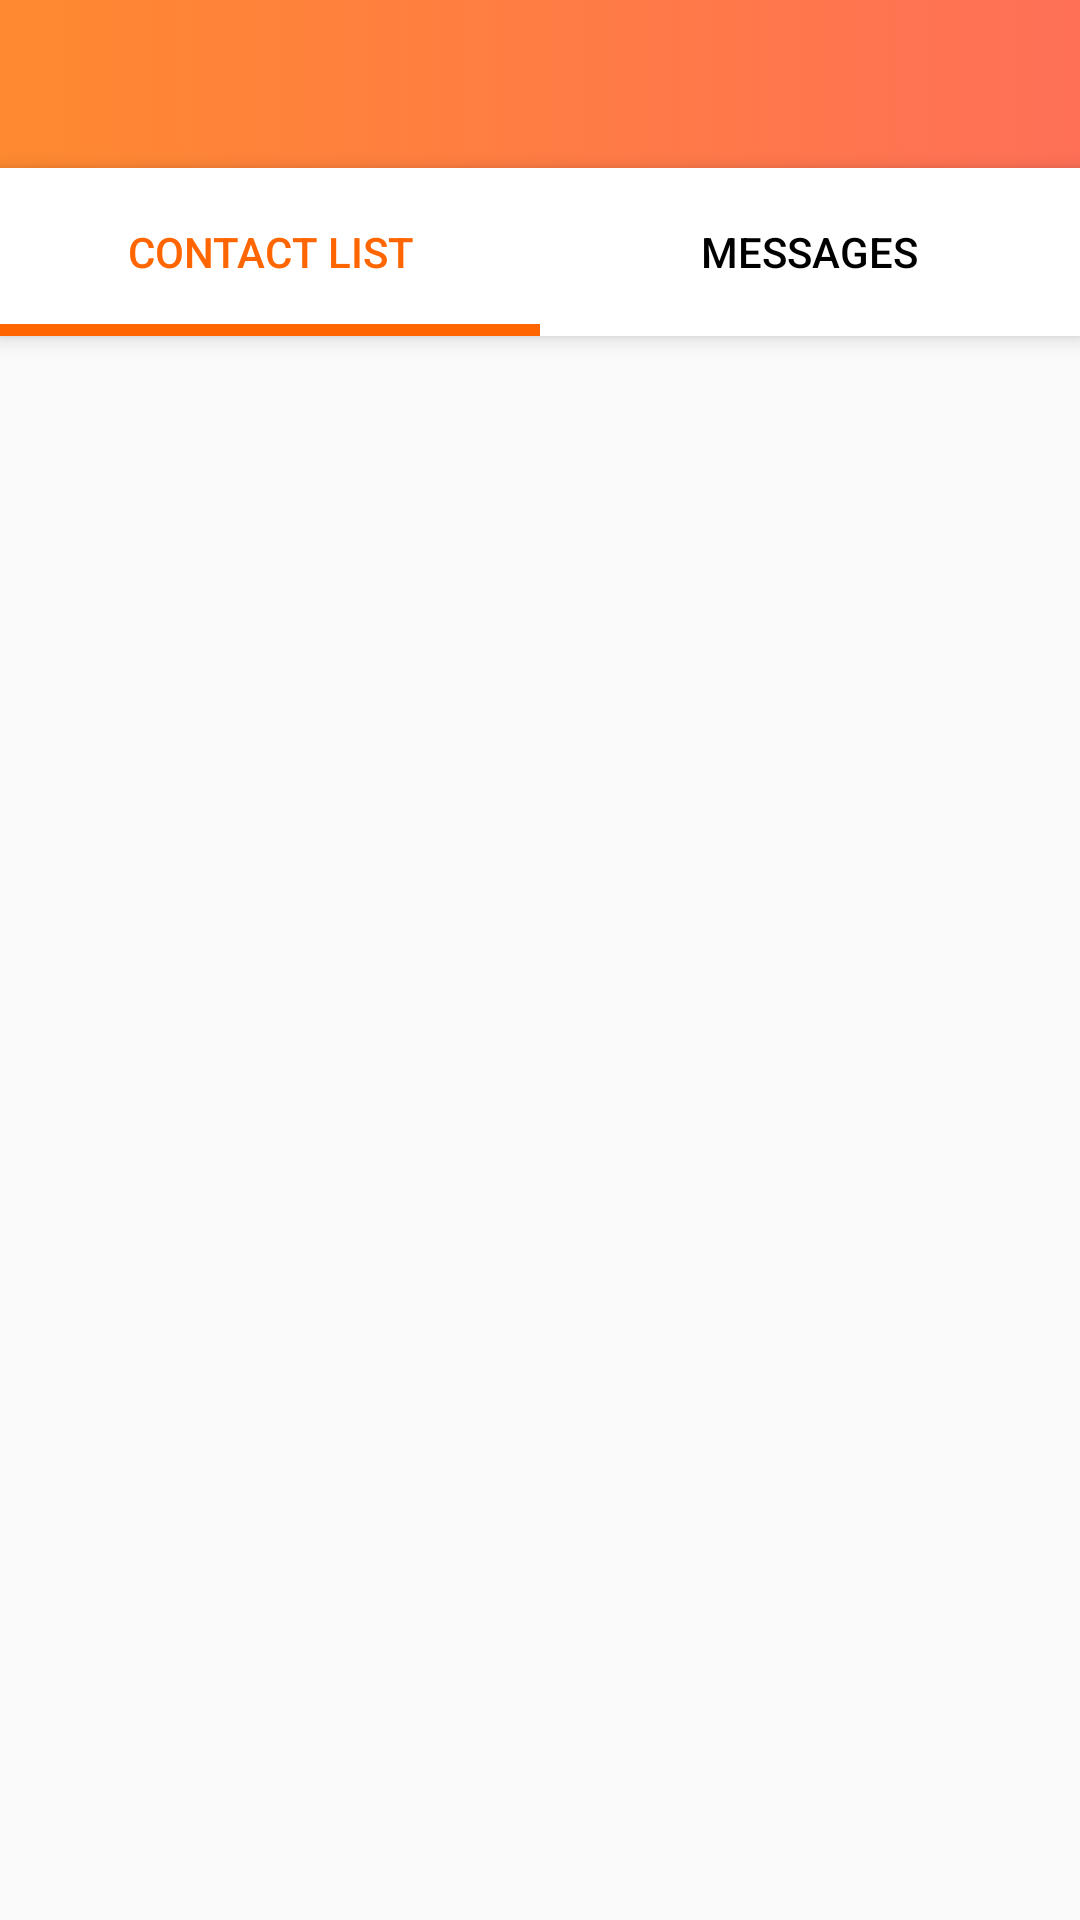

Write the Android layout XML for this screen, with the resource values it uses.
<!-- AndroidManifest.xml: application theme AppTheme -->
<!-- res/layout/activity_home.xml -->
<?xml version="1.0" encoding="utf-8"?>
<layout xmlns:android="http://schemas.android.com/apk/res/android"
    xmlns:app="http://schemas.android.com/apk/res-auto"
    xmlns:tools="http://schemas.android.com/tools">

    <data>
        <variable
            name="viewmodel"
            type="com.kishan.contactstask.ui.home.HomeViewModel" />
    </data>

    <androidx.coordinatorlayout.widget.CoordinatorLayout
        android:layout_width="match_parent"
        android:layout_height="match_parent">

        <com.google.android.material.appbar.AppBarLayout
            android:layout_width="match_parent"
            android:layout_height="wrap_content"
            android:theme="@style/AppTheme.AppBarOverlay">

            <androidx.appcompat.widget.Toolbar
                android:id="@+id/toolbar"
                android:layout_width="match_parent"
                android:layout_height="?attr/actionBarSize"
                android:layout_gravity="center"
                app:layout_scrollFlags="scroll|enterAlways|snap"
                app:titleTextAppearance="@dimen/font_16"
                app:titleTextColor="@color/white"
                android:background="@drawable/toolbar_background" />

            <com.google.android.material.tabs.TabLayout
                android:id="@+id/tab_layout"
                android:layout_width="match_parent"
                android:layout_height="?actionBarSize"
                android:background="@color/white"
                android:elevation="@dimen/space_micro"
                app:tabIndicatorHeight="@dimen/space_micro"
                app:tabMode="fixed"
                app:tabGravity="fill"
                app:tabSelectedTextColor="@color/colorAccent"
                app:tabTextColor="@color/black">

                <com.google.android.material.tabs.TabItem
                    android:id="@+id/tab_contact"
                    style="@style/tab_item"
                    android:text="@string/contact_list" />

                <com.google.android.material.tabs.TabItem
                    android:id="@+id/tab_message"
                    style="@style/tab_item"
                    android:text="@string/messages"/>

            </com.google.android.material.tabs.TabLayout>

        </com.google.android.material.appbar.AppBarLayout>


        <androidx.viewpager.widget.ViewPager
            android:id="@+id/viewpager"
            android:layout_width="match_parent"
            android:layout_height="match_parent"
            app:layout_behavior="@string/appbar_scrolling_view_behavior" />

    </androidx.coordinatorlayout.widget.CoordinatorLayout>
</layout>
<!-- resources referenced by this layout -->
<resources>
  <color name="black">#000000</color>
  <color name="colorAccent">#ff6500</color>
  <color name="white">#FFFFFF</color>
  <dimen name="font_16">14sp</dimen>
  <dimen name="space_micro">2dp</dimen>
  <!-- drawable toolbar_background (drawable) -->
  <?xml version="1.0" encoding="utf-8"?>
  <selector xmlns:android="http://schemas.android.com/apk/res/android">
  
    <item android:state_pressed="true">
  
  
      <shape android:shape="rectangle">
        <corners android:radius="0dp"/>
  
        <gradient android:angle="180" android:endColor="#ff8930" android:startColor="#ff7057"/>
      </shape>
    </item>
    <item>
      <shape android:shape="rectangle">
        <corners android:radius="0dp"/>
        <gradient android:angle="180" android:endColor="#ff8930" android:startColor="#ff7057" />
  
      </shape>
    </item>
  </selector>
  <string name="contact_list">Contact List</string>
  <string name="messages">Messages</string>
  <style name="AppTheme.AppBarOverlay" parent="ThemeOverlay.AppCompat.Dark.ActionBar" />
  <style name="tab_item">
          <item name="android:layout_width">match_parent</item>
          <item name="android:layout_height">@dimen/user_img_size_small</item>
      </style>
  <style name="AppTheme" parent="Theme.AppCompat.Light.NoActionBar">
          
          <item name="colorPrimary">@color/colorPrimary</item>
          <item name="colorPrimaryDark">@color/colorPrimaryDark</item>
          <item name="colorAccent">@color/colorAccent</item>
      </style>
  <dimen name="user_img_size_small">32dp</dimen>
  <color name="colorPrimary">#ff6500</color>
  <color name="colorPrimaryDark">#DA600F</color>
</resources>
